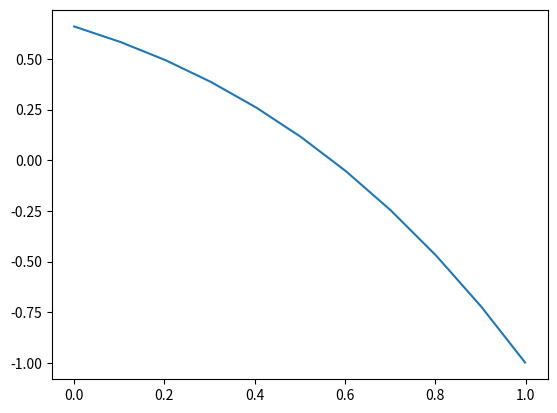

Reproduce this figure in Python.
import numpy as np
import matplotlib.pyplot as plt
from scipy.integrate import quad

# for this data we should expect exp(-1) function as a result
fa = lambda x: 2
fb = lambda x: -3
fc = lambda x: 1
f = lambda x: x**2
beta = 1
gamma = 2
uR = -1
N = 10


def l_v(v, start, end):
    return quad(lambda x: f(x) * v(x), start, end)[0] - gamma * v(0)


def b_u_v(u_der, v_der, u, v, start, end):
    return -beta * u(0) * v(0) - \
           quad(lambda x: fa(x) * u_der(x) * v_der(x), start, end)[0] + \
           quad(lambda x: fb(x) * u_der(x) * v(x), start, end)[0] + \
           quad(lambda x: fc(x) * u(x) * v(x), start, end)[0]


def e(i, n):
    return lambda x: 1.0 - abs(n * (x - i / n)) \
        if (1.0 - abs(n * (x - i / n)) >= 0) \
        else 0.0


def e_der(i, n):
    return lambda x: n if (i - 1) / n <= x < i / n \
        else -n if i / n <= x < (i + 1) / n \
        else 0.0


def main():
    zeros_matrix = np.zeros((N, N))

    for i in range(0, N):
        for j in range(0, N):
            if abs(i - j) > 1:
                zeros_matrix[i][j] = 0.0
                continue

            if abs(i - j) == 1:
                start = max(0.0, min(i, j) / N)
                end = min(1.0, max(i, j) / N)
            else:
                start = max(0.0, (i - 1) / N)
                end = min(1.0, (i + 1) / N)

            zeros_matrix[i][j] = b_u_v(e_der(j, N), e_der(i, N), e(j, N), e(i, N), start, end)

    right = np.zeros(N)

    for i in range(0, N):
        right[i] = l_v(e(i, N), max(0.0, (i - 1) / N), min(1.0, (i + 1) / N))

    shift = np.zeros(N)
    for i in range(0, N):
        shift[i] = b_u_v(lambda x: uR, e_der(i, N), lambda x: uR * x, e(i, N),
                         max(0.0, (i - 1) / N),
                         min(1.0, (i + 1) / N))

    right -= shift

    fu = np.linalg.solve(zeros_matrix, right)

    fux = np.arange(0.0, 1.0, 0.001)
    fuy = np.zeros(1000)
    for i in range(0, 1000):
        for j in range(0, N):
            fuy[i] += fu[j] * e(j, N)(fux[i])
        fuy[i] += fux[i] * uR

    print(fuy)
    plt.plot(fux, fuy)
    plt.show()


if __name__ == "__main__":
    main()
